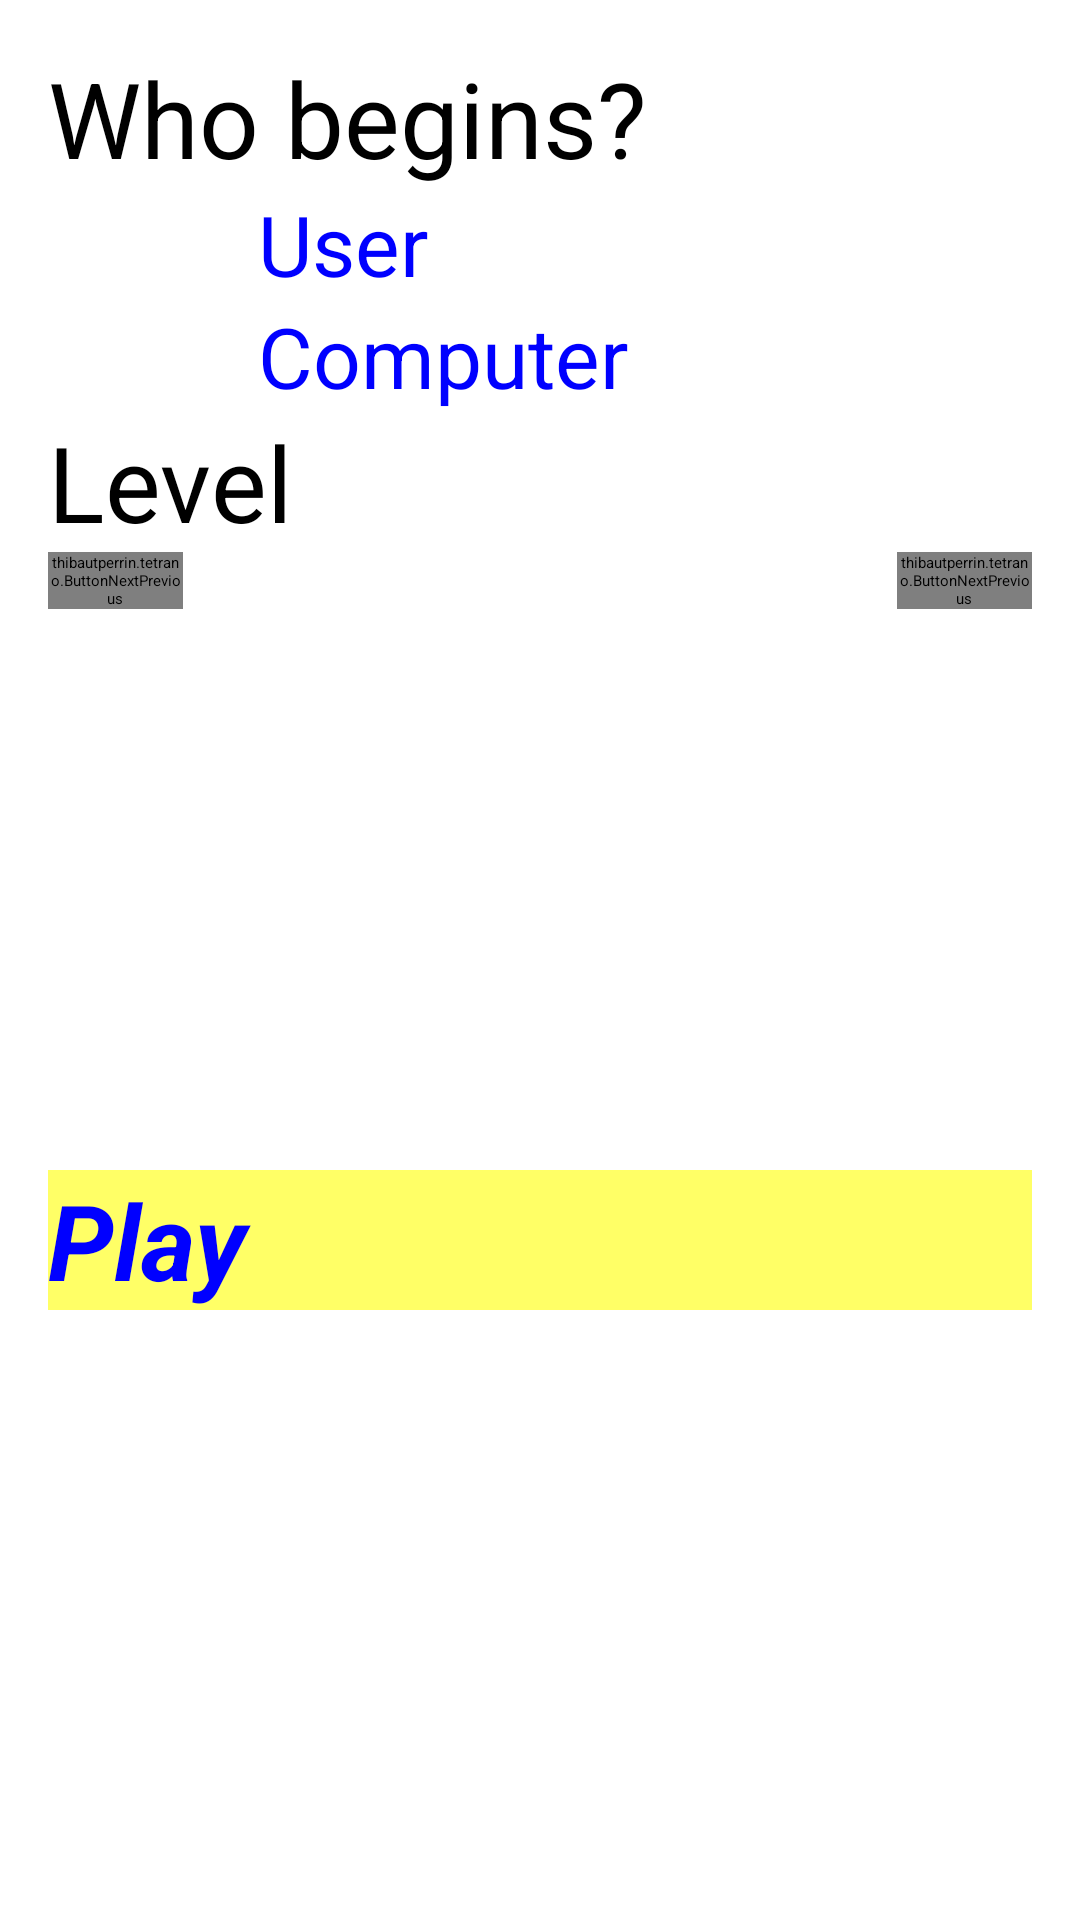

Write the Android layout XML for this screen, with the resource values it uses.
<!-- AndroidManifest.xml: application theme Theme.Tetrano -->
<!-- res/layout/activity_jouer_contre_ordi.xml -->
<?xml version="1.0" encoding="utf-8"?>
<LinearLayout
    xmlns:android="http://schemas.android.com/apk/res/android"
    xmlns:custom="http://schemas.android.com/apk/res-auto"
    xmlns:tools="http://schemas.android.com/tools"
    android:layout_width="match_parent"
    android:layout_height="match_parent"
    android:paddingLeft="@dimen/activity_horizontal_margin"
    android:paddingRight="@dimen/activity_horizontal_margin"
    android:paddingTop="@dimen/activity_vertical_margin"
    android:paddingBottom="@dimen/activity_vertical_margin"
    tools:context="thibautperrin.tetrano.JouerContreOrdiActivity"
    android:orientation="vertical">

    <TextView
        android:layout_width="wrap_content"
        android:layout_height="wrap_content"
        android:textAppearance="?android:attr/textAppearanceMedium"
        android:text="@string/Who_Begins"
        android:id="@+id/textViewQuiCommence"
        android:textSize="@dimen/Taille_titre_2" />

    <RadioButton
        android:layout_width="wrap_content"
        android:layout_height="wrap_content"
        android:text="@string/User"
        android:id="@+id/radioButtonCommencer"
        android:checked="true"
        android:clickable="true"
        android:textSize="@dimen/Taille_titre_3"
        android:layout_marginLeft="@dimen/Grosse_marge"
        android:layout_marginStart="@dimen/Grosse_marge"
        android:textColor="#ff0000ff" />

    <RadioButton
        android:layout_width="wrap_content"
        android:layout_height="wrap_content"
        android:text="@string/Computer"
        android:id="@+id/radioButtonNePasCommencer"
        android:clickable="true"
        android:textSize="@dimen/Taille_titre_3"
        android:layout_marginLeft="@dimen/Grosse_marge"
        android:layout_marginStart="@dimen/Grosse_marge"
        android:textColor="#ff0000ff" />

    <LinearLayout
        android:orientation="horizontal"
        android:layout_width="fill_parent"
        android:layout_height="wrap_content">

        <TextView
            android:layout_width="wrap_content"
            android:layout_height="wrap_content"
            android:textAppearance="?android:attr/textAppearanceSmall"
            android:text="@string/Level"
            android:id="@+id/textNiveau"
            android:textSize="@dimen/Taille_titre_2"
            android:singleLine="true" />

        <TextView
            android:layout_width="fill_parent"
            android:layout_height="wrap_content"
            android:textAppearance="?android:attr/textAppearanceSmall"
            android:id="@+id/TextNiveauPourcent"
            android:layout_gravity="end"
            android:textSize="@dimen/Taille_titre_2"
            android:singleLine="true" />
    </LinearLayout>

    <RelativeLayout
        android:layout_width="fill_parent"
        android:layout_height="wrap_content">

        <thibautperrin.tetrano.ButtonNextPrevious
            android:layout_width="@dimen/Moyenne_marge"
            android:layout_height="wrap_content"
            android:id="@+id/boutonGauche"
            custom:next="false"
            custom:ratioWidthOnHeight="1.2"
            android:layout_alignParentLeft="true"
            android:layout_alignParentStart="true"/>


        <SeekBar
            android:layout_width="wrap_content"
            android:layout_height="wrap_content"
            android:id="@+id/seekBarLevel"
            android:layout_gravity="center_vertical"
            android:layout_toRightOf="@+id/boutonGauche"
            android:layout_toEndOf="@+id/boutonGauche"
            android:layout_toLeftOf="@+id/boutonDroit"
            android:layout_toStartOf="@+id/boutonDroit"
            android:layout_centerVertical="true" />


        <thibautperrin.tetrano.ButtonNextPrevious
            android:layout_width="@dimen/Moyenne_marge"
            android:layout_height="wrap_content"
            android:id="@+id/boutonDroit"
            custom:next="true"
            custom:ratioWidthOnHeight="1.2"
            android:layout_alignParentRight="true"
            android:layout_alignParentEnd="true"/>
    </RelativeLayout>

    <FrameLayout
        android:layout_width="fill_parent"
        android:layout_height="fill_parent">

        <Button
            android:layout_width="fill_parent"
            android:layout_height="wrap_content"
            android:text="@string/Play"
            android:id="@+id/buttonJouer"
            android:layout_gravity="center_vertical"
            android:textSize="@dimen/Taille_titre_2"
            android:background="#beffff32"
            android:textColor="#ff0000ff"
            android:textStyle="bold|italic"/>
    </FrameLayout>

</LinearLayout>
<!-- resources referenced by this layout -->
<resources>
  <dimen name="Grosse_marge">70dp</dimen>
  <dimen name="Moyenne_marge">45dp</dimen>
  <dimen name="Taille_titre_2">35sp</dimen>
  <dimen name="Taille_titre_3">28sp</dimen>
  <dimen name="activity_horizontal_margin">16dp</dimen>
  <dimen name="activity_vertical_margin">16dp</dimen>
  <string name="Computer">Computer</string>
  <string name="Level">Level</string>
  <string name="Play">Play</string>
  <string name="User">User</string>
  <string name="Who_Begins">Who begins?</string>
  <style name="Theme.Tetrano" parent="Theme.SplashScreen">
          <item name="windowSplashScreenBackground">@color/splash_background</item>
          <item name="windowSplashScreenAnimatedIcon">@mipmap/ic_launcher</item>
          <item name="postSplashScreenTheme">@style/Theme.Tetrano.Main</item>
      </style>
  <color name="splash_background">#FF000000</color>
  <style name="Theme.Tetrano.Main" parent="android:Theme.Material.NoActionBar">
          <item name="android:windowBackground">@color/splash_background</item>
      </style>
</resources>
